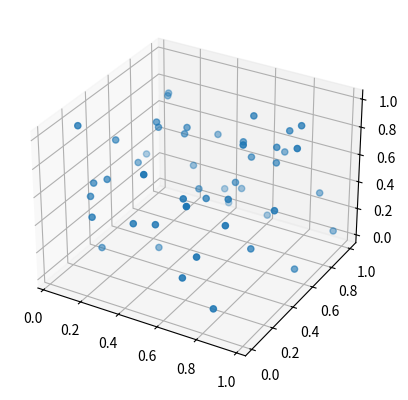
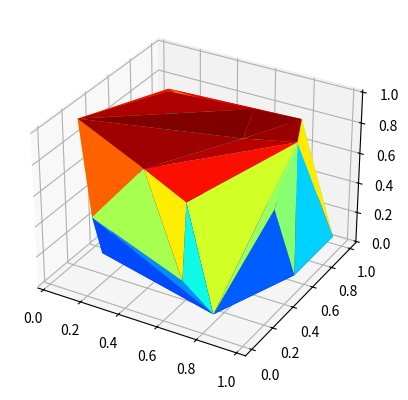

These figures' Python source, in order:
from scipy.spatial import Delaunay
import numpy as np
from collections import deque
import matplotlib.pyplot as plt
from matplotlib import cm

'''
3D Implementation of the following the paper:
A New Concave Hull Algorithm and Concaveness Measure for n-dimensional Datasets (2012)
by JIN-SEO PARK AND SE-JONG OH

[redacted]
Disclaimer: this is not optimised for efficiency. It is a direct implementation of the paper, using minimal dependencies, and is intended for research/testing.
'''

def plot_3d(points, triangles=None):
    '''
    Plot a set of points and (optionally) connecting faces (triangles) in 3D
    inputs: 
        - a numpay array of coordinates, shape(n,3)
        - a collections.deque of faces, shape(m,3), in which each triplet of indices represents a triangle surface between three points
    '''

    fig = plt.figure()
    ax = fig.add_subplot(projection='3d')
    if triangles is None:
        ax.scatter(points[:,0], points[:,1], points[:,2]) # plot points only if no faces are given
    else:
        ax.plot_trisurf(points[:,0], points[:,1], points[:,2], triangles=triangles, cmap=cm.jet, linewidth=0.2) # plot points and faces as a triangle mesh surface
    plt.show()
    return

def dist_points_to_surface(points,t1,t2,t3):
    '''
    Computes the shortest distance between each point in a set of input points to a surface defined by three corner points
    If the point lies 'above' the surface, withint the orthogonal region bounded by the three corner points of the triangle, that is simply the minimum distance between point and plane (orth_dist)
    If the point lies outside of the triangle, the shortest distance is the distance to the closest corner (corner_dist).

    Inputs:
        - points: a numpy array of 3D coordinates, shape(n,3)
        - t1,t2,t3: the three corners describing the traingle surface, each a numpy array of shape (3,)
    Returns:
        - distances: a numpy array of shape (n,) containing the shortest distance between each point and the triangle surface
    '''
    # first get all we need for the surface equation
    # for coordinate format: ax + by + cz = d (or n1x + n2y + n3z = d)
    # vectors in the plane
    v1 = t3 - t1
    v2 = t2 - t1
    # normal vector to the plane
    normal = np.cross(v1,v2)
    normal = normal/np.linalg.norm(normal)
    # now insert one of the three corner coordinates into the plane equation to get d (doesn't matter which one)
    d = np.dot(normal, t1)

    # the line that goes through the point in question and through its orthogonal projection onto the plane is made up just of the point and the plane's normal vector
    # we can insert this line into the plane equation to get the orthogonal distance from the point to the plane (without bounds)
    scalars = d - np.dot(points, normal)

    # plug the scalar back into the line equation to get the orthogonal projection of the point onto the plane
    projections = points + scalars.reshape(-1,1) * normal.reshape(1,-1)

    # now check if those projections are WITHIN the bounds of the triangle
    within = check_point_in_triangle(projections, t1, t2, t3)

    # if within, assign the orthogonal distance, else assign the distance to the closest corner point
    orth_dist = abs(np.dot(points-t1, normal)) # orthogonal distance from point to surface
    corner_dist = np.min(np.hstack((np.hstack((np.linalg.norm(points-t1, axis=1).reshape(-1,1), np.linalg.norm(points-t2, axis=1).reshape(-1,1))), np.linalg.norm(points-t2, axis=1).reshape(-1,1))), axis=1)
    distances = np.where(within, orth_dist, corner_dist)
    return distances


def check_point_in_triangle(points, t1, t2, t3):
    '''
    Checks if each point in an array of candidate points lie within the region orthogonal to a triangle, bounded by the three corner points.
    Inputs:
        - points: a numpy array of 3D coordinates, shape(n,3) which lie in the same plane as the triangle
        - t1,t2,t3: the three corners describing the traingle surface, each a numpy array of shape (3,)
    Returns:
        - result: a numpy array of bools, shape (n,), where True indicates that the point lies within the triangle, and False indicates that it lies outside
    '''
        
    # find the vectors connecting the candidate points to all three corner points (unit vectors)
    v1 = (t1 - points)
    uv1 = v1 / np.linalg.norm(v1, axis=1)[:,None]
    v2 = (t2 - points)
    uv2 = v2 / np.linalg.norm(v2, axis=1)[:,None]
    v3 = (t3 - points)
    uv3 = v3 / np.linalg.norm(v3, axis=1)[:,None]

    # find the sum of angles between each triplet of vectors
    # if the sum is == 2pi, the point is within the triangle
    angle_sum = np.asarray([np.arccos(np.clip(np.dot(uv1[point,:], uv2[point,:]), -1.0, 1.0)) + np.arccos(np.clip(np.dot(uv2[point,:], uv3[point,:]), -1.0, 1.0)) + np.arccos(np.clip(np.dot(uv3[point,:], uv1[point,:]), -1.0, 1.0)) for point in range(len(points))])
    result = np.where(angle_sum == 2*np.pi, True, False)
    return result


def concave_hull_3d(points, tN=1):
    '''
    Computes the concave hull of a set of points in 3D
    Inputs:
        - points: a numpy array of 3D coordinates, shape(n,3)
        - N: the threshold value which determines how tightly the hull is fit to the points. "valid range of N falls in [0, 5]" (Park and Oh, 2012)
    Returns:
        - kept_triangles: a collections.deque of triangles, shape(m,3), in which each triplet of indices represents a triangle surface between three points
    '''
    tri = Delaunay(points) # Compute the Delaunay triangulation of the points in 3D
    triangles = tri.convex_hull # Find the triangles of the convex hull
    triangle_deque = deque([sorted(triangle) for triangle in triangles])
    kept_triangles = deque([])

    while len(triangle_deque) > 0:
        #print(len(triangle_deque))
        triangle = triangle_deque.popleft() # pop from the left side to iterate through the triangles one by one

        # Find the neighbouring surfaces of the current triangle
        neighbour_tri = []
        to_do = [triple for triple in triangle_deque if triangle[0] in triple or triangle[1] in triple or triangle[2] in triple]
        kept = [triple for triple in kept_triangles if triangle[0] in triple or triangle[1] in triple or triangle[2] in triple]
        [neighbour_tri.append(el) for el in to_do if len(el) > 0]
        [neighbour_tri.append(el) for el in kept if len(el) > 0]
        #neighbour_points = np.setdiff1d(np.unique(neighbour_tri), np.unique(triangle)) # points with which the three current triangle vertices share another edge/surface

        # Find the closest 'inner' point to the current triangle, these are points currently not used for any hull triangles
        used_points = np.union1d(np.unique(np.asarray(triangle_deque, dtype=np.int32).flatten()), np.unique(np.asarray(kept_triangles, dtype=np.int32).flatten()))
        used_points = np.union1d(used_points, np.array(triangle))
        inner_points = np.setdiff1d(np.arange(len(points)), used_points) # points which are not yet part of any hull edges

        if len(inner_points) > 0:
            # Find the shortest distance for each inner point to any point on the current triangle surface, which is a plane SEGMENT not just a plane extending in space
            t1 = points[triangle[0]]
            t2 = points[triangle[1]]
            t3 = points[triangle[2]]
            
            # find the shortest distance between points and surface
            d = dist_points_to_surface(points[inner_points], t1, t2, t3)
            neighbour_dists = np.asarray([dist_points_to_surface(points[inner_points], points[neighbour_tri[i][0]], points[neighbour_tri[i][1]], points[neighbour_tri[i][2]]) for i in range(len(neighbour_tri))])

            # then compare. If the closest point is closer to the current triangle than to any of the neighbouring triangles, consider it a candidate for digging.
            closest_to_farthest = np.argsort(d)
            p = closest_to_farthest[0]

            # as per Algorithm 2 in the paper, at this stage we ONLY check the closest point as a potential candidate for digging
            # this might be undesirabe in some cases. Depending on the order in which surfaces are examined, the concave hull will come out differently
            # If the closest candidate is closer to a neighbour, we should potentially reexamine this triangle later once neighbouring triangles have been 'dug' sufficiently.

            if d[p] < np.min(neighbour_dists[:,p]):
                candidate_index = inner_points[p]
                candidate_coordinate = points[candidate_index]

                # If there is a fitting candidate point, evaluate against the N parameter
                edge_length =  (np.linalg.norm(t1-t2) + np.linalg.norm(t2-t3) + np.linalg.norm(t3-t1)) / 3 # circumference of triangle divided by 3, or average edge length
                decision_distance = min(np.linalg.norm(candidate_coordinate - points[triangle], axis = 1))

                if edge_length/decision_distance > tN:
                    # dig!
                    triangle_deque.append(sorted([candidate_index, triangle[0], triangle[1]]))
                    triangle_deque.append(sorted([candidate_index, triangle[0], triangle[2]]))
                    triangle_deque.append(sorted([candidate_index, triangle[1], triangle[2]]))

                else:
                    # keep!
                    kept_triangles.append(triangle)
            else:
                # keep!
                kept_triangles.append(triangle)
        else:
            # keep!
            kept_triangles.append(triangle)
        # Might want to consider reexamining some of these edges later, but for now we just keep them as per Algorithm 2
    return kept_triangles

if __name__ == "__main__":
    # To test the 3d concave hull algorithm
    # specify the 'threshold value' N
    threshold_N = 3
    # generate random 3d pointset
    point_set = np.random.rand(50,3)
    plot_3d(point_set, None)
    # compute the concave hull
    concave_hull = concave_hull_3d(point_set, tN=threshold_N)
    # and plot the result
    plot_3d(point_set, concave_hull)